Labelled photos from "Ripe_UnRipe_Pistachios", an image-classification folder in haktas51/Ripe_UnRipe_Pistachios. The possible labels are: ripe, unripe.

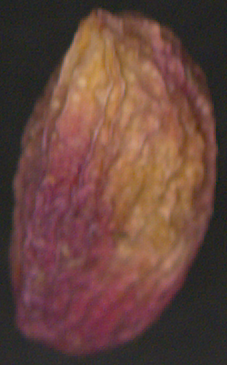
Label: ripe

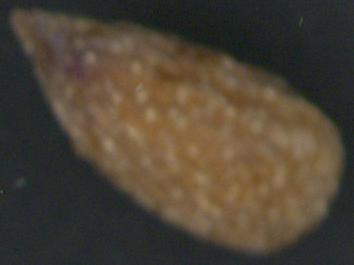
Label: unripe

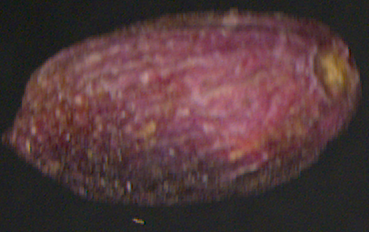
Label: ripe

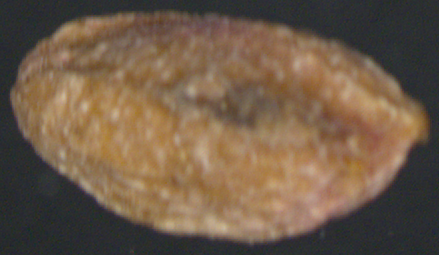
Label: unripe
